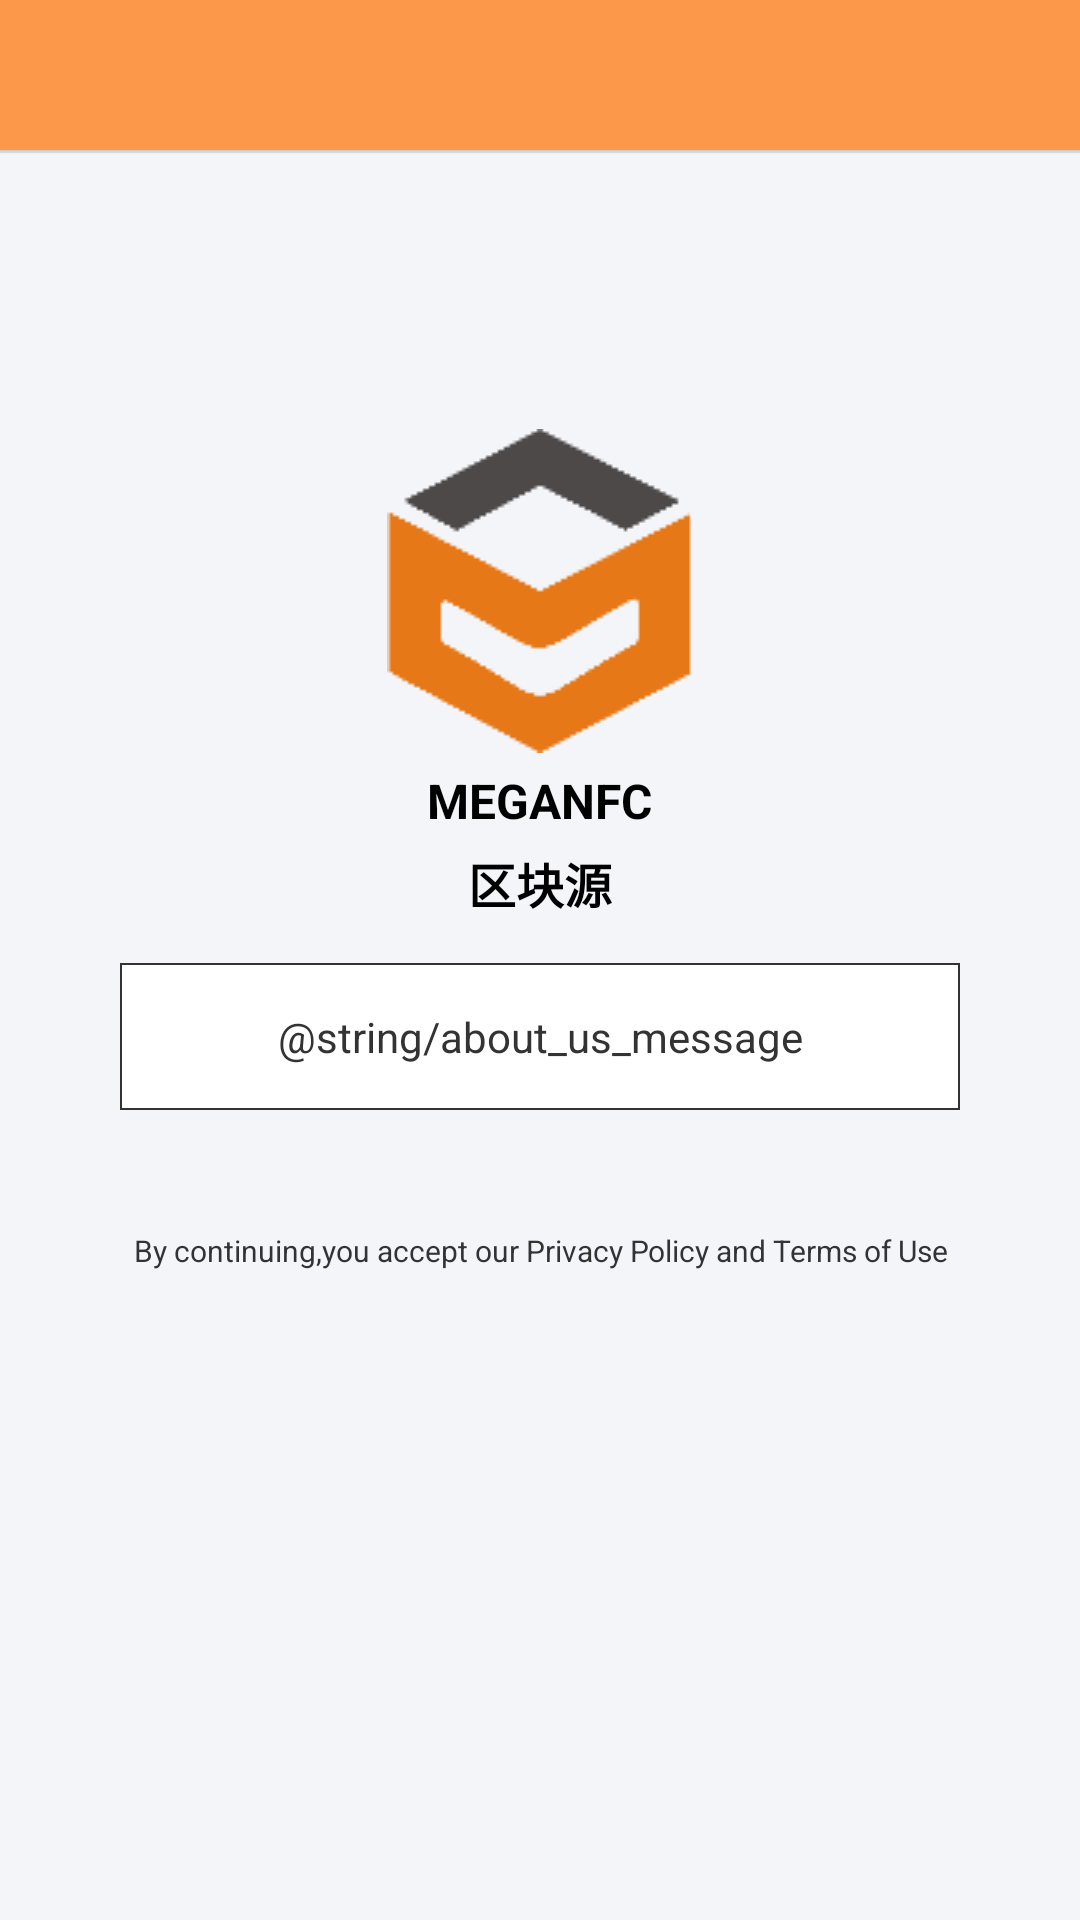

Android layout source for this screen:
<!-- AndroidManifest.xml: application theme AppTheme -->
<!-- res/layout/act_about_us.xml -->
<?xml version="1.0" encoding="utf-8"?>
<LinearLayout xmlns:android="http://schemas.android.com/apk/res/android"
              android:orientation="vertical"
              android:layout_width="match_parent"
              android:background="@color/home_background_color"
              android:layout_height="match_parent">

    <include layout="@layout/view_toolbar"/>
    <View
            android:layout_width="match_parent"
            android:layout_height="1dp"
            android:background="#DEDEDE"/>

    <RelativeLayout
            android:layout_width="match_parent"
            android:layout_height="match_parent">


        <LinearLayout
                android:layout_above="@+id/message"
                android:layout_width="wrap_content"
                android:orientation="vertical"
                android:layout_centerHorizontal="true"
                android:gravity="center"
                android:paddingBottom="15dp"
                android:paddingTop="15dp"
                android:layout_height="wrap_content">

            <ImageView android:layout_width="wrap_content"
                       android:layout_height="wrap_content"
                       android:src="@mipmap/logo_p"/>

            <TextView android:layout_width="wrap_content"
                      android:layout_height="wrap_content"
                      android:textColor="@android:color/black"
                      android:textStyle="bold"
                      android:layout_marginTop="@dimen/padding_5dp"
                      android:textSize="@dimen/text_size_16sp"
                      android:text="MEGANFC"/>

            <TextView android:layout_width="wrap_content"
                      android:layout_height="wrap_content"
                      android:textColor="@android:color/black"
                      android:textStyle="bold"
                      android:layout_marginTop="@dimen/padding_5dp"
                      android:textSize="@dimen/text_size_16sp"
                      android:text="区块源"/>


        </LinearLayout>
        <TextView
                android:id="@+id/message"
                android:layout_width="match_parent"
                android:textSize="14sp"
                android:layout_marginRight="@dimen/input_padding"
                android:layout_marginLeft="@dimen/input_padding"
                android:textColor="@color/westore_text_dark"
                android:lineSpacingExtra="2dp"
                android:layout_centerInParent="true"
                android:padding="@dimen/padding_15dp"
                android:background="@drawable/shape_about_us_bg"
                android:gravity="center"
                android:text="@string/about_us_message"
                android:layout_height="wrap_content"/>

        <TextView
                android:id="@+id/bottom"
                android:layout_width="match_parent"
                android:layout_height="wrap_content"
                android:layout_below="@+id/message"
                android:paddingTop="40dp"
                android:gravity="center"
                android:text="@string/cont_message"
                android:textColor="@color/westore_text_dark"
                android:textSize="10sp" />
    </RelativeLayout>

</LinearLayout>
<!-- res/layout/view_toolbar.xml (included above) -->
<?xml version="1.0" encoding="utf-8"?>
<android.support.design.widget.AppBarLayout xmlns:android="http://schemas.android.com/apk/res/android"
    xmlns:app="http://schemas.android.com/apk/res-auto"
    android:id="@+id/app_bar"
    android:layout_width="match_parent"
    android:layout_height="wrap_content"
    android:orientation="vertical"
    android:theme="@style/AppTheme.AppBarOverlay"
    app:elevation="1dp">

    <android.support.v7.widget.Toolbar
        xmlns:android="http://schemas.android.com/apk/res/android"
        xmlns:app="http://schemas.android.com/apk/res-auto"
        android:id="@+id/toolbar"
        android:layout_width="match_parent"
        android:layout_height="@dimen/toolbar_height"
        android:background="#FB984A"
        android:orientation="vertical"
        android:theme="@style/AppTheme.AppBarOverlay"
        app:elevation="1dp">

        

        
        <TextView
            android:id="@+id/toolbar_title"
            style="@style/TextAppearance.AppCompat.Widget.ActionBar.Title"
            android:layout_width="wrap_content"
            android:layout_height="wrap_content"
            android:textColor="@color/title_toolbar_color"
            android:layout_gravity="center" />
    </android.support.v7.widget.Toolbar>

</android.support.design.widget.AppBarLayout>
<!-- resources referenced by this layout -->
<resources>
  <color name="home_background_color">#F3F5F9</color>
  <color name="title_toolbar_color">#ffffff</color>
  <color name="westore_text_dark">#333333</color>
  <dimen name="input_padding">40dp</dimen>
  <dimen name="padding_15dp">15dp</dimen>
  <dimen name="padding_5dp">5dp</dimen>
  <dimen name="text_size_16sp">16sp</dimen>
  <dimen name="toolbar_height">50dp</dimen>
  <!-- drawable shape_about_us_bg (drawable) -->
  <?xml version="1.0" encoding="utf-8"?>
  <shape xmlns:android="http://schemas.android.com/apk/res/android">
  
  
      <solid android:color="@color/white"/>
      <stroke android:color="@color/westore_text_dark" android:width="0.8dp"/>
  </shape>
  <!-- mipmap logo_p: png bitmap (mipmap-mdpi, 3785 bytes) -->
  <string name="cont_message">By continuing,you accept our Privacy Policy and Terms of Use</string>
  <style name="AppTheme.AppBarOverlay" parent="ThemeOverlay.AppCompat.Dark.ActionBar">
          <item name="toolbarNavigationButtonStyle">@style/myToolbarNavigationButtonStyle</item>
          
          <item name="actionMenuTextColor">@color/title_toolbar_color</item>
      </style>
  <style name="AppTheme" parent="Theme.AppCompat.Light.NoActionBar">
          
          <item name="colorPrimary">@color/theme_color</item>
          <item name="colorPrimaryDark">@color/theme_color</item>
          <item name="colorAccent">@color/westore_text_dark</item>
      </style>
  <color name="white">#ffffff</color>
  <style name="myToolbarNavigationButtonStyle" parent="@style/Widget.AppCompat.Toolbar.Button.Navigation">
          <item name="android:minWidth">40dp</item>
          <item name="android:padding">0dp</item>
          <item name="android:scaleType">centerInside</item>
      </style>
  <color name="theme_color">#FB984A</color>
</resources>
